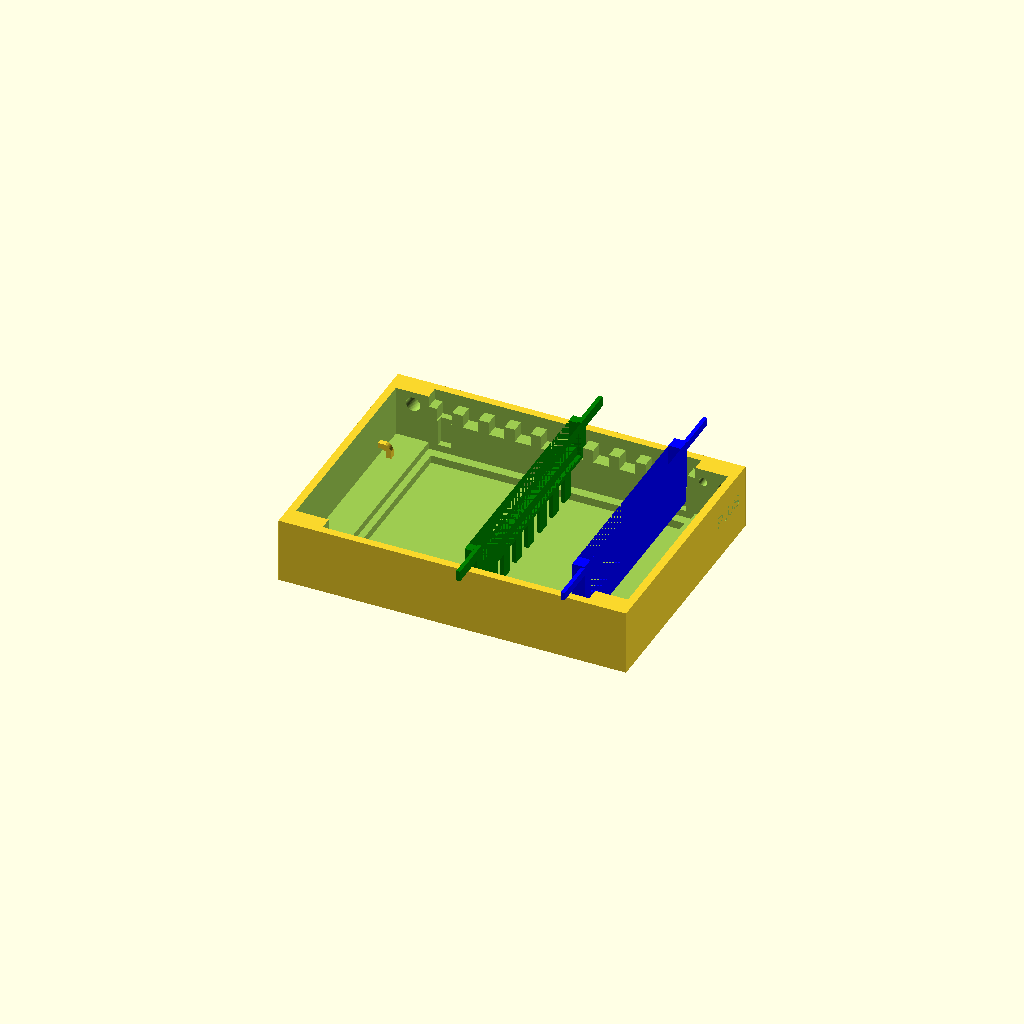
Cell 1: the model at its default parameters.
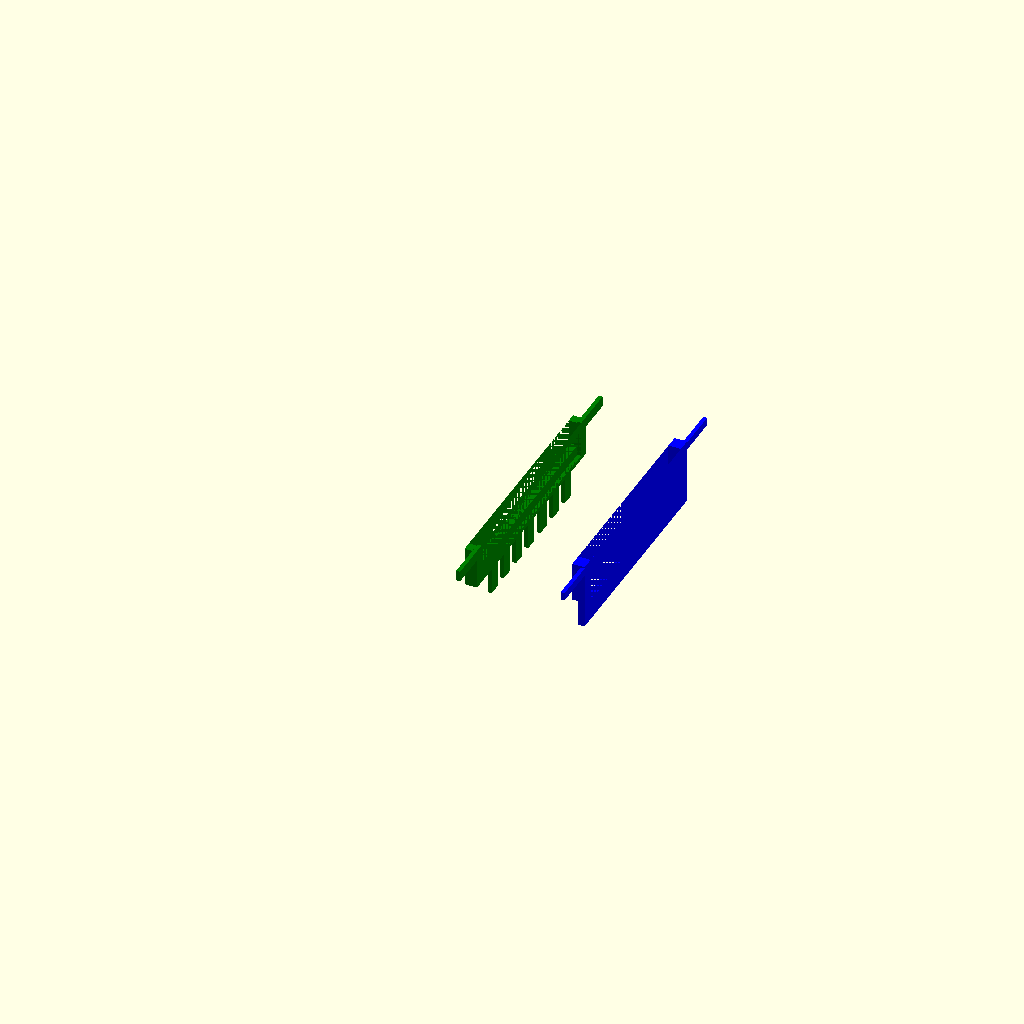
Cell 2: show_chamber = false (everything else at default).
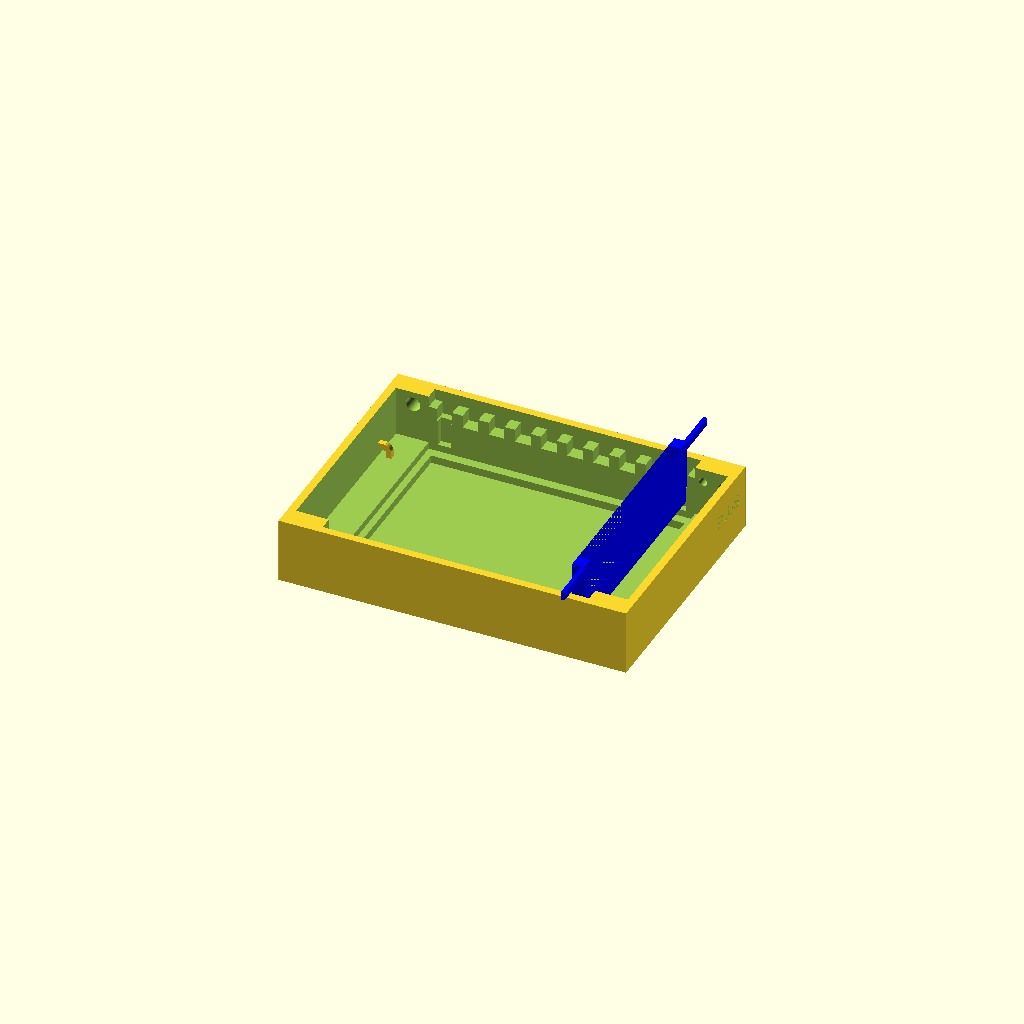
Cell 3: the same model with show_comb = false.
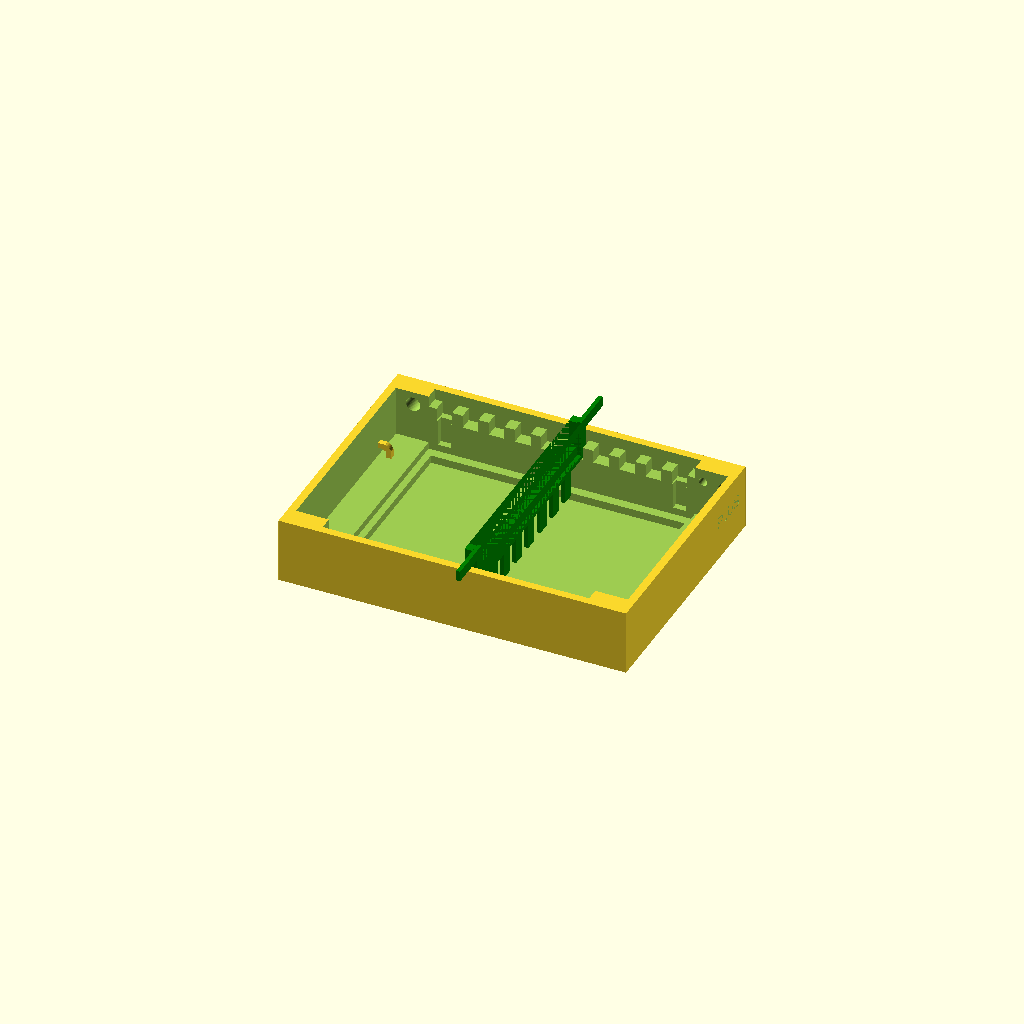
Cell 4 — show_barier set to false, the other parameters unchanged.
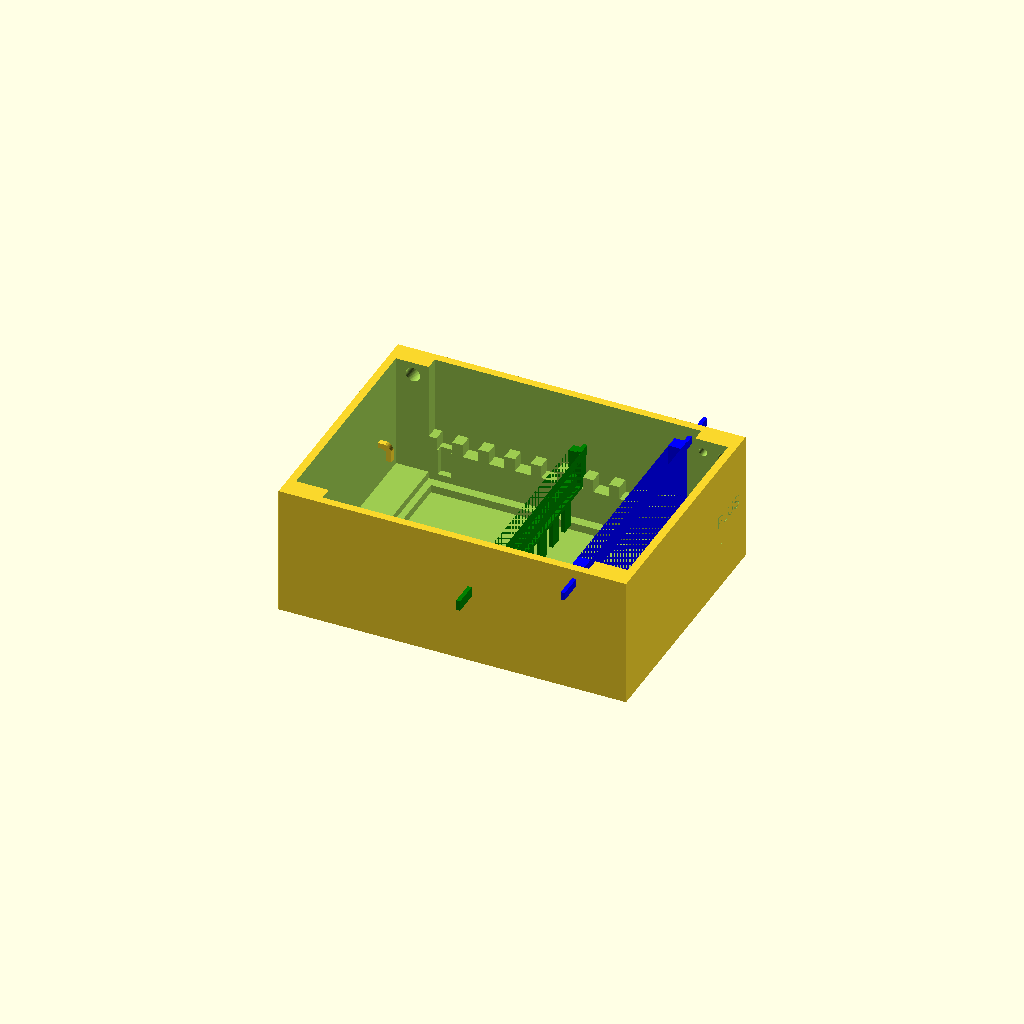
Cell 5 — height set to 50, the other parameters unchanged.
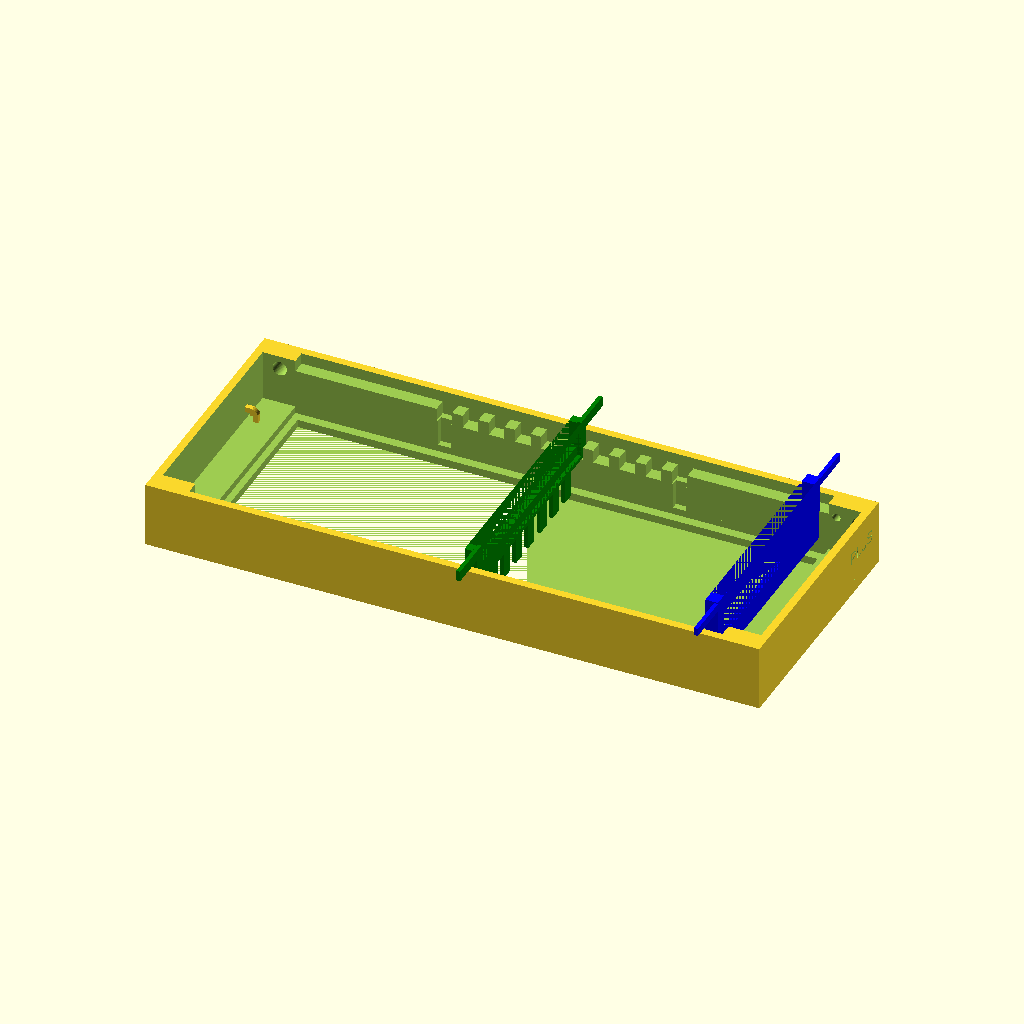
Cell 6 — glass_x set to 204, the other parameters unchanged.
All cells are drawn from one camera (rotation 55°, 0°, 25°, orthographic, colour scheme Cornfield), so only the parameter changes between them.
OpenSCAD source file inputs/thingiverse/files/thing-3321702/files/wet-part.scad:
// to show stuff
show_chamber = true;
show_comb = true;
show_barier = true;

use <MCAD/boxes.scad>

$fn=50;

height = 25;

glass_x = 102;
glass_y = 82;
glass_h = 2.7;
wall = 3;

wet_x = glass_x + 25;
wet_y = glass_y + 10;

comb_tooth_h = 10;

comb_site_tooth_h = 5;
comb_site_top_h = wall+glass_h+comb_tooth_h+comb_site_tooth_h;
comb_site_tooth_h = 5;
wire_holder_z = 5;

wire_d = 2;

istep = 10;
comb_site_width = 6;
comb_site_count = 9;

banana_d = 5+0.5;

hole_d = 3.2;

font = "Liberation Sans";

// for 0.3mm
comb_thick_x = 4.8;
comb_thin_x = 1.5;
comb_well_x = 1.5;

module barier() {
  h = height;
  translate([0, 0, -h/2]) {
    difference() {
      union() {
        // handle
        translate([-(comb_thin_x-comb_thick_x)/2, 0, h/2-4/2]) {
          cube([comb_thin_x, wet_y+25, 3], center=true);
        }
        // with side gap along y
        cube([comb_thick_x, wet_y-8, h], center=true);
      }
      // remove top
      translate([0, 0, 6]) {
        cube([comb_thick_x, wet_y-18, h-4], center=true);
      }
      // make middle thinner
      translate([-(comb_thick_x-comb_thin_x)/2, 0, -12]) {
        cube([comb_thick_x-comb_thin_x, wet_y, h-6], center=true);
      }
    }
  }
}

module comb() {
  h = 15;
  tooth_size = 5;
  translate([0, 0, h/2-height/2]) {
    // handle
    difference() {
      union() {
        // handle
        translate([(comb_thick_x-comb_thin_x)/2, 0, 6]) {
          cube([comb_thin_x, wet_y+25, 4], center=true);
        }
        // with side gap along y
        cube([comb_thick_x, wet_y-3, h], center=true);
      }
      // remove top
      translate([0, 0, 4]) {
        cube([comb_thick_x, wet_y-10, h-3], center=true);
      }
      // make middle thinner
      translate([(comb_thick_x-comb_thin_x)/2, 0, 0]) {
        cube([comb_thin_x, wet_y-10, h-3], center=true);
      }
    }
    // comb
    translate([0, 0, -comb_tooth_h/2-h/2]) {
      for(y=[-3:1:3]) {
        translate([(comb_thick_x-comb_well_x)/2, y * 10, 0]) {
          cube([comb_well_x, tooth_size, comb_tooth_h], center=true);
        }
      }
    }
  }
}

module banana_hole(socket=false) {
  translate([0, glass_y/2, height/2-10]) {
    rotate([90, 0, 0]) {
      if(socket) {
        translate([-1, 5, -10]) {
          cylinder(d=banana_d, h=50, center=true);
        }
      } else {
        translate([-2, 1, -22]) {
          roundedBox([10, 16, 30], 5, true);
          translate([0, 4, 0]) {
            cylinder(d=hole_d, h=50, center=true);
          }
          // for wire
          translate([7, 4, 0]) {
            cylinder(d=2.5, h=50, center=true);
          }
        }
      }
    }
  }
}

module wire_holder() {
  d_pad = 2;
  d = wire_d + d_pad*2;
  w = 2;
  translate([-d/4, 0, -d/4*3]) {
    union() {
      difference() {
        rotate([90, 0, 0]) {
          difference() {
            cylinder(d=d, h=w, center=true);
            cylinder(d=wire_d, h=w, center=true);
          }
        }
        translate([0, 0, -d/2]) {
          cube([d, w*2, d], center=true);
        }
        translate([-d/2, 0, 0]) {
          cube([d, w*2, d], center=true);
        }
      }
      translate([-d/4, 0, wire_d]) {
        cube([d/4*3, w, d_pad], center=true);
      }
      translate([wire_d, 0, -d/4]) {
        cube([d_pad, w, d/4*3], center=true);
      }
    }
  }
}

module chamber() {
  difference() {
    // walls
    cube([wet_x+2*wall, wet_y+2*wall, height], center=true);
    translate([0, 0, 0]) {
      // attach zone
      translate([0, 0, comb_site_top_h]) {
        cube([glass_x, wet_y, height], center=true);
        // comb zone
        comb_start = -comb_site_count/2;
        comb_end = comb_site_count/2;
        for(i=[comb_start:comb_end]) {
          translate([i*istep, 0, 0]) {
            translate([0, 0, -comb_site_tooth_h]) {
              cube([comb_site_width, wet_y, height], center=true);
            }
            // get low to the glass level for rubber
            translate([0, 0, -comb_site_top_h+wall+glass_h]) {
              if(i == comb_start) {
                cube([5, glass_y+5, height], center=true);
              } else if(i == comb_end) {
                cube([5, glass_y+5, height], center=true);
              }
            }
          }
        }
      }
      // water zone
      translate([0, 0, 3+glass_h]) {
        cube([wet_x, glass_y, height], center=true);
      }
      // extraction bigger
      translate([0, 0, 3]) {
        cube([glass_x, glass_y, height], center=true);
      }
      translate([0, 0, 0]) {
        // extraction smaller with pads
        cube([glass_x-5, glass_y-7, height], center=true);
      }
      // plus
      translate([glass_x/2+5, 0, 0]) {
        banana_hole();
      }
      // minus
      translate([-glass_x/2-5, 0, 0]) {
        banana_hole(socket=true);
      }      
    }
    for(x=[-glass_x/2-5, glass_x/2+5]) {
      for(y=[-glass_y/2-4, glass_y/2+4]) {
        translate([x, y, -height/2-1]) {
          cylinder(d=3.2, h=12);
        }
      }
    }
    translate([wet_x/2+wall, wet_y/2-20, 0]) {
      rotate([90, 0, 90]) {
        linear_extrude(height = 2) {
          text("PLUS", font = font, size = 5, direction = "ltr", spacing = 1 );
        }
      }
    }
    translate([-wet_x/2-wall, wet_y/2, 0]) {
      rotate([90, 0, 270]) {
        linear_extrude(height = wall-2) {
          text("MINUS", font = font, size = 5, direction = "ltr", spacing = 1 );
        }
      }
    }
  }
  translate([0, 0, 0]) {
    for(i=[-1.5,1.5]) {
      translate([-glass_x/2-9, i*(glass_y/4.5), 0]) {
        wire_holder();
      }
      translate([glass_x/2+9, i*(glass_y/4.5), 0]) {
          rotate([0, 0, 180]) {
            wire_holder();
          }
      }
    }
  }
}

if(show_chamber) chamber();
if(show_comb)
  color("green")
  translate([comb_site_width-1, 0, comb_site_top_h-comb_site_tooth_h]) {
    comb();
  }
if(show_barier)
  color("blue")
  translate([glass_x/2-6, 0, 22]) {
    barier();
  }
Parameter table extracted from the source (name, type, default, range or options):
show_chamber: bool, default true
show_comb: bool, default true
show_barier: bool, default true
height: number, default 25
glass_x: number, default 102
glass_y: number, default 82
glass_h: number, default 2.7
wall: number, default 3
comb_tooth_h: number, default 10
comb_site_tooth_h: number, default 5
wire_holder_z: number, default 5
wire_d: number, default 2
istep: number, default 10
comb_site_width: number, default 6
comb_site_count: number, default 9
hole_d: number, default 3.2
font: string, default "Liberation Sans"
comb_thick_x: number, default 4.8
comb_thin_x: number, default 1.5
comb_well_x: number, default 1.5
